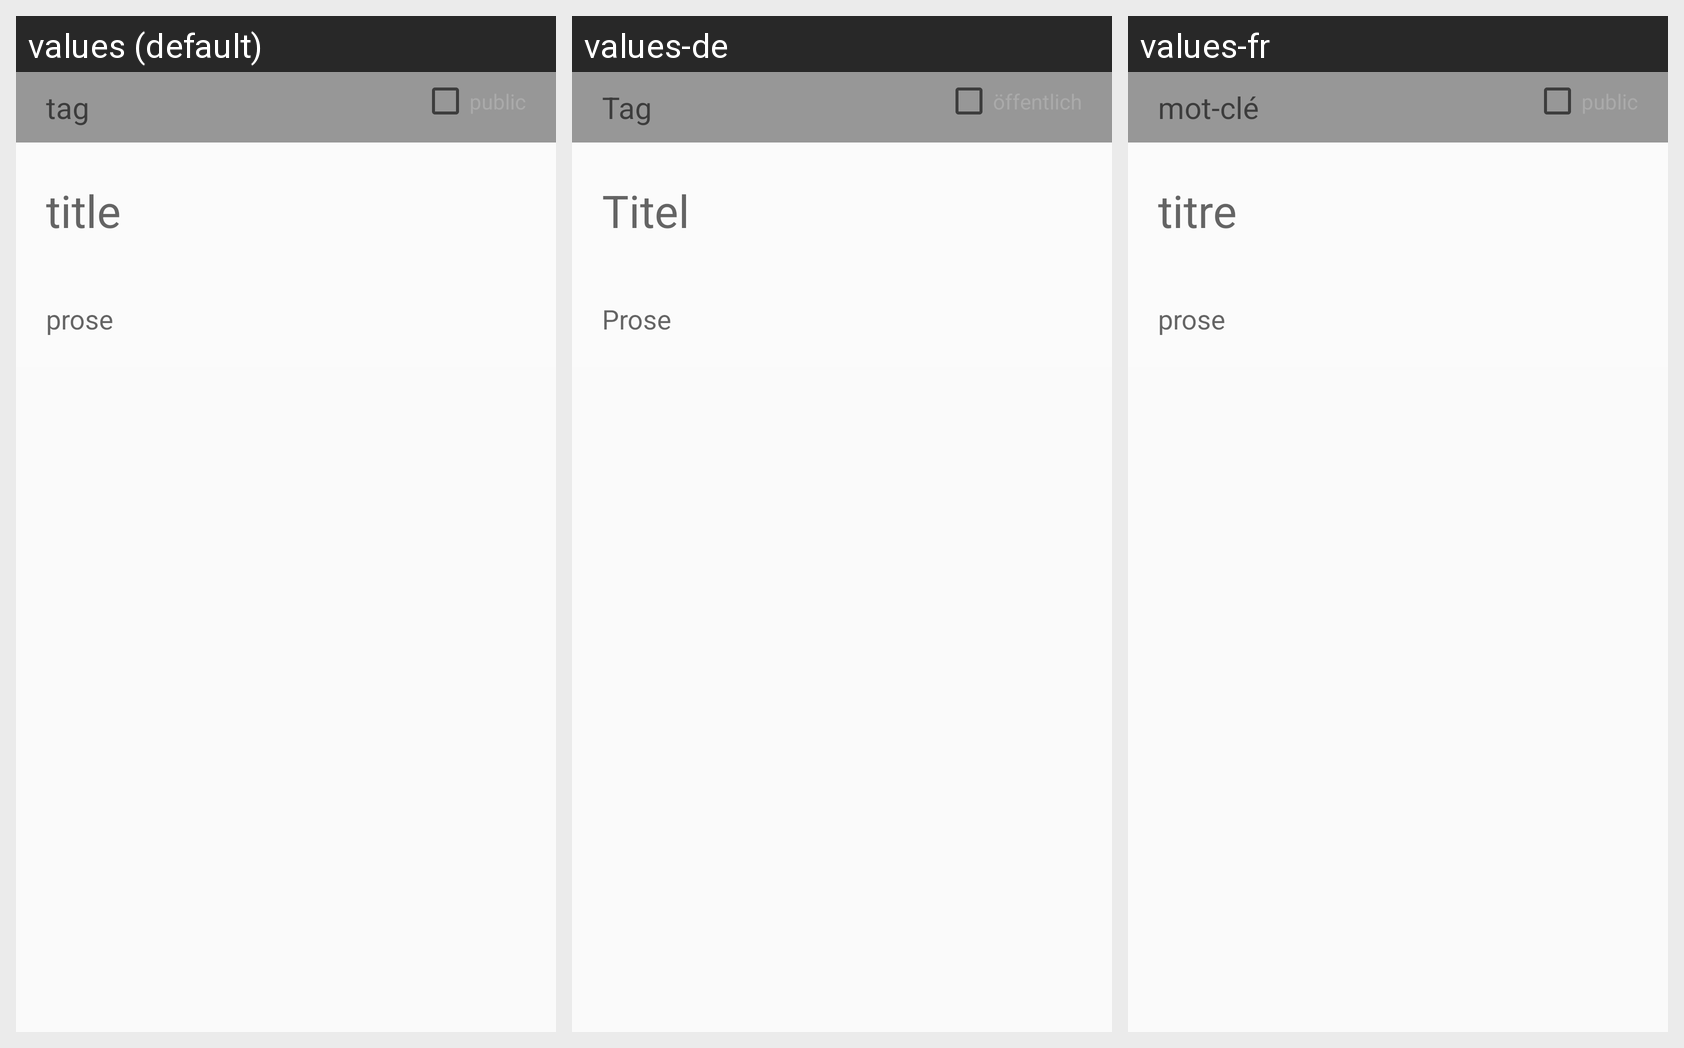

Translations of the strings shown on this Android screen, per locale in the grid:
Android screen res/layout/dialog_prose.xml rendered under 3 locales, left to right: values (default), values-de, values-fr. Device: Nexus 5 (rendered at 1080×1920; each locale shown at half size, 540×960, under a caption strip naming it); theme AppTheme.
Strings drawn on this screen, with the default value and each locale's value (text and hints the layout hard-codes, and strings that could not be matched under every locale, appear in the picture but are not listed):

dialog_verification_tag_hint
  values: tag
  values-de: Tag
  values-fr: mot-clé

dialog_verification_title_hint
  values: title
  values-de: Titel
  values-fr: titre

dialog_verification_content_hint
  values: prose
  values-de: Prose
  values-fr: prose
